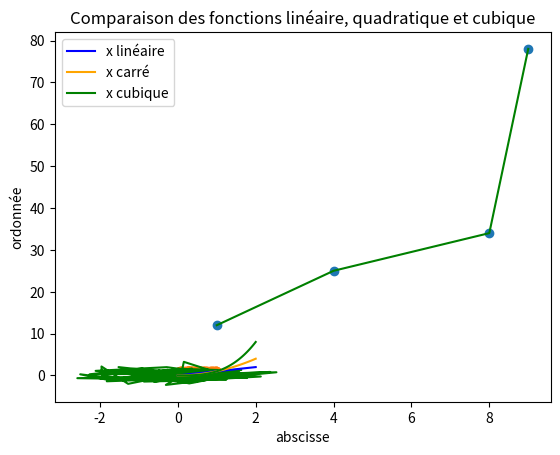
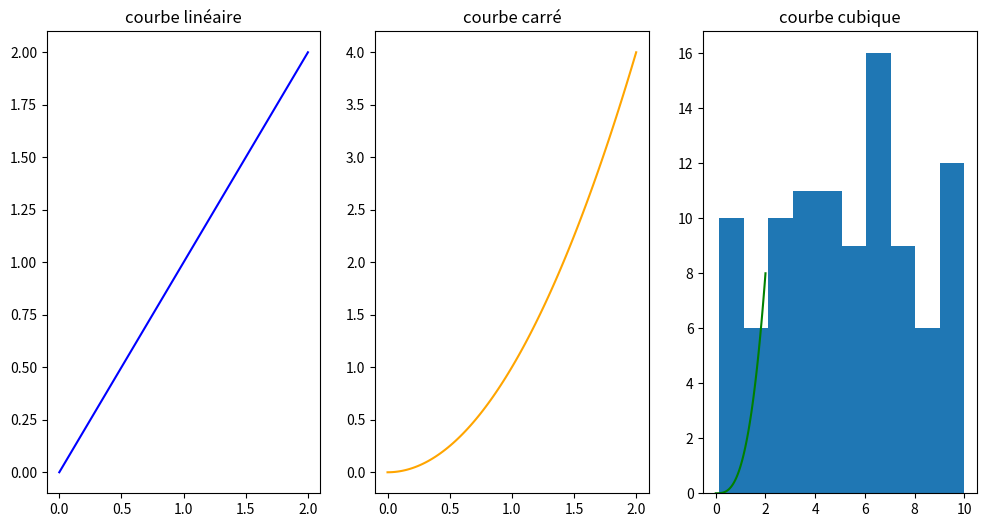

The matplotlib source for these figures, in order:
import matplotlib.pyplot as plt
import numpy as np
# 1)
x=np.array([1,4,8,9])
y=np.array([12,25,34,78])

plt.scatter(x,y)
plt.title("Nuage de points")
plt.xlabel('x')
plt.ylabel('y')
plt.show()

# 2)
x=np.random.rand(1000)
y=np.random.rand(1000)
plt.scatter(x,y)
plt.title("Nuage de points aléatoire 1000 valeurs")
plt.xlabel('x')
plt.ylabel('y')
plt.show()


# 3)
x=np.array([1,4,8,9])
y=np.array([12,25,34,78])
plt.plot(x,y,"g")
plt.title("Courbe")
plt.xlabel('x')
plt.ylabel('y')
plt.show()

# 4)

x=np.random.randn(100)
y=np.random.randn(100)
plt.plot(x,y,"g")
plt.title("Courbe aléatoire")
plt.xlabel('x')
plt.ylabel('y')
plt.show()


# 5) 6) 7) 8) 9) 10)
x=np.linspace(0,2,100)

plt.plot(x,x,"b", label="x linéaire")
plt.plot(x,x**2,"orange", label="x carré")
plt.plot(x,x**3,"g", label="x cubique")
plt.title("Comparaison des fonctions linéaire, quadratique et cubique")
plt.xlabel('abscisse')
plt.ylabel('ordonnée')
plt.legend()
plt.show()

# 9) 10)
x=np.linspace(0,2,100)
fig, axes = plt.subplots(nrows=1,ncols=3,figsize=(12,6))
axes[0].plot(x,x,"b", label="x linéaire")
axes[0].set_title("courbe linéaire")
axes[1].plot(x,x**2,"orange", label="x carré")
axes[1].set_title("courbe carré")
axes[2].plot(x,x**3,"g", label="x cubique")
axes[2].set_title("courbe cubique")

plt.show()

# 11)

x=np.random.uniform(0,10,100)

plt.hist(x)

plt.show()









